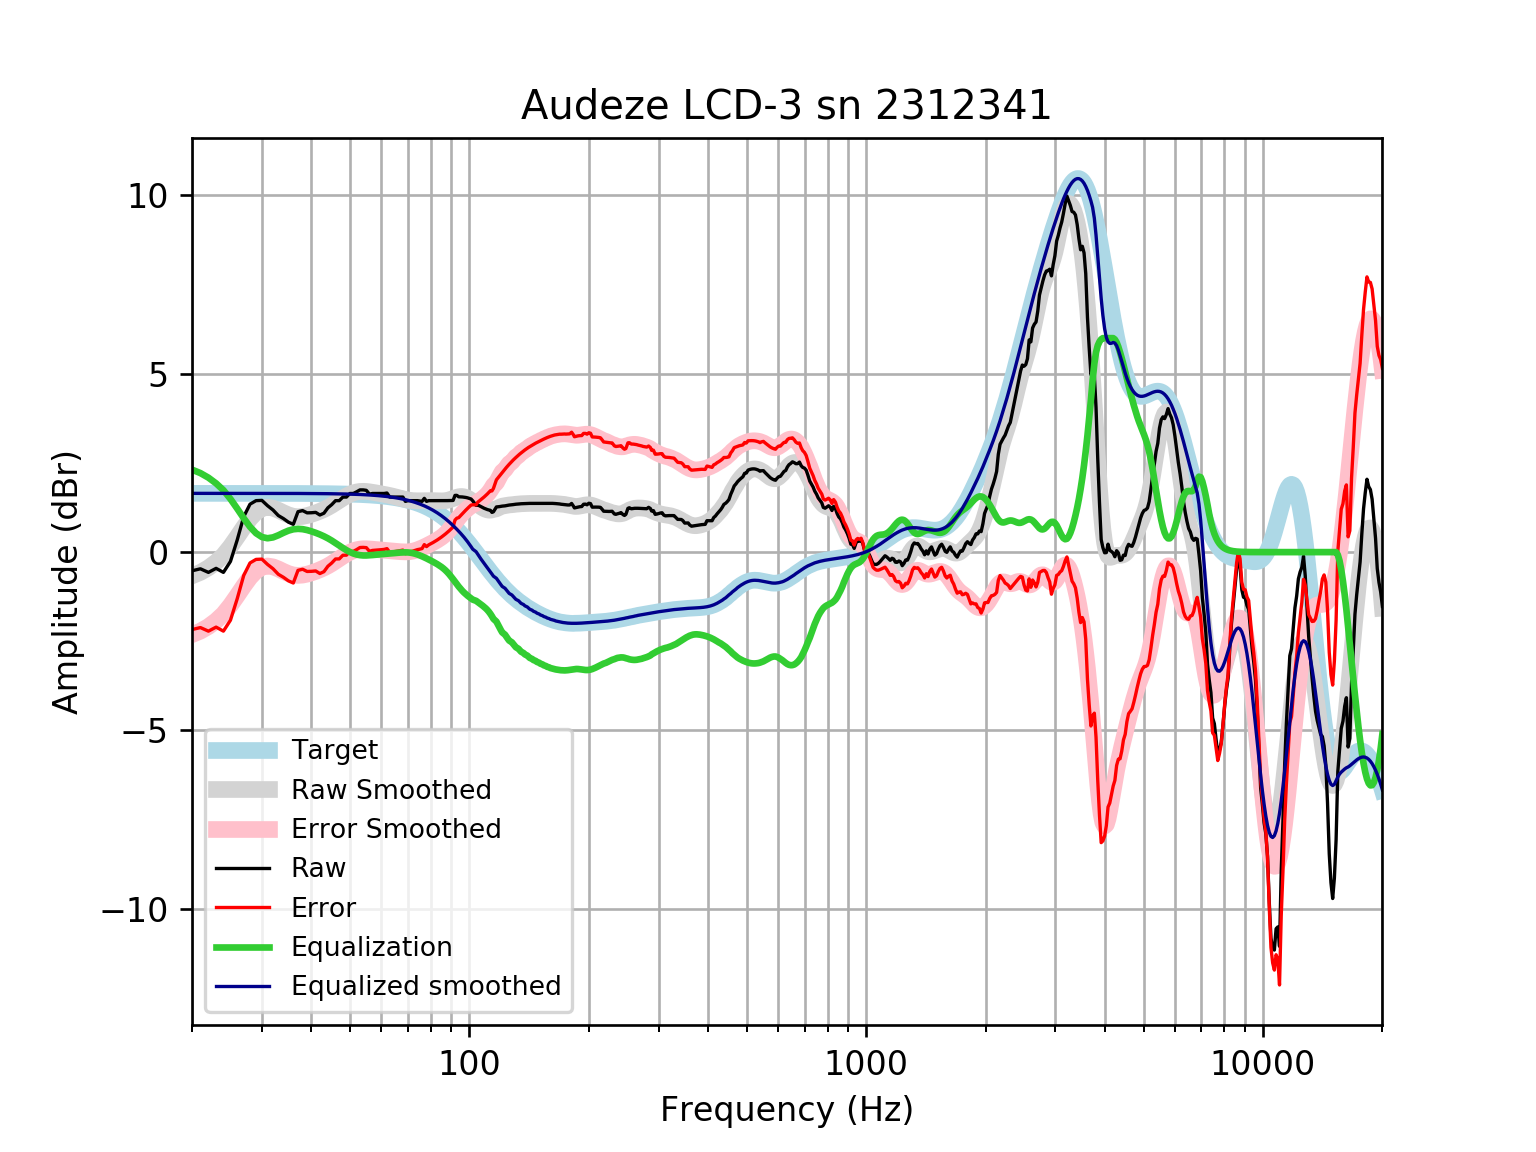

The data file committed next to this chart (first rows):
frequency, raw, error, smoothed, error_smoothed, equalization, equalized_raw, equalized_smoothed, target
20, -0.5233, -2.171, -0.6651, -2.313, 2.313, 1.79, 1.648, 1.648
21, -0.4678, -2.116, -0.568, -2.216, 2.216, 1.748, 1.648, 1.648
22, -0.5684, -2.216, -0.4395, -2.087, 2.087, 1.519, 1.648, 1.648
23, -0.4553, -2.103, -0.2797, -1.927, 1.927, 1.472, 1.648, 1.648
24, -0.5684, -2.216, -0.08849, -1.736, 1.736, 1.168, 1.648, 1.648
25, -0.2613, -1.909, 0.157, -1.491, 1.491, 1.229, 1.648, 1.648
26, 0.3404, -1.307, 0.4273, -1.22, 1.22, 1.561, 1.648, 1.648
27, 0.9933, -0.6542, 0.6975, -0.95, 0.95, 1.943, 1.648, 1.648
28, 1.343, -0.3042, 0.9372, -0.7102, 0.7102, 2.053, 1.647, 1.647
29, 1.443, -0.2042, 1.117, -0.5303, 0.5303, 1.973, 1.647, 1.647
30, 1.451, -0.1961, 1.224, -0.4232, 0.4232, 1.874, 1.647, 1.647
31, 1.302, -0.3447, 1.258, -0.3888, 0.3888, 1.691, 1.647, 1.647
32, 1.182, -0.4652, 1.234, -0.4128, 0.4128, 1.594, 1.647, 1.647
33, 1.026, -0.6207, 1.175, -0.472, 0.472, 1.498, 1.647, 1.647
34, 0.9402, -0.706, 1.104, -0.5418, 0.5418, 1.482, 1.646, 1.646
35, 0.8396, -0.8062, 1.044, -0.602, 0.602, 1.442, 1.646, 1.646
36, 0.7793, -0.8662, 1.005, -0.6404, 0.6404, 1.42, 1.645, 1.645
37, 1.134, -0.5106, 0.9917, -0.6533, 0.6533, 1.788, 1.645, 1.645
38, 1.164, -0.48, 1.001, -0.6437, 0.6437, 1.808, 1.644, 1.644
39, 1.101, -0.5426, 1.026, -0.6181, 0.6181, 1.719, 1.644, 1.644
40, 1.104, -0.5386, 1.06, -0.5826, 0.5826, 1.687, 1.643, 1.643
41, 1.114, -0.5279, 1.101, -0.5412, 0.5412, 1.655, 1.642, 1.642
42, 1.041, -0.6003, 1.146, -0.4952, 0.4952, 1.536, 1.641, 1.641
43, 1.091, -0.5488, 1.196, -0.4441, 0.4441, 1.535, 1.64, 1.64
44, 1.242, -0.3967, 1.252, -0.3868, 0.3868, 1.629, 1.639, 1.639
45, 1.333, -0.3046, 1.314, -0.3232, 0.3232, 1.656, 1.637, 1.637
46, 1.443, -0.1923, 1.381, -0.2549, 0.2549, 1.698, 1.635, 1.635
47, 1.443, -0.1904, 1.449, -0.1848, 0.1848, 1.628, 1.634, 1.633
48, 1.544, -0.08768, 1.515, -0.1168, 0.1168, 1.66, 1.631, 1.631
49, 1.544, -0.08526, 1.574, -0.05503, 0.05503, 1.599, 1.629, 1.629
50, 1.644, 0.01803, 1.624, -0.002548, 0.002548, 1.647, 1.626, 1.626
51, 1.644, 0.02106, 1.662, 0.0386, -0.0386, 1.606, 1.623, 1.623
52, 1.691, 0.07142, 1.688, 0.06777, -0.06777, 1.623, 1.62, 1.62
53, 1.745, 0.1288, 1.702, 0.08556, -0.08556, 1.659, 1.616, 1.616
54, 1.745, 0.133, 1.705, 0.09358, -0.09358, 1.651, 1.612, 1.612
55, 1.733, 0.1253, 1.701, 0.09405, -0.09405, 1.638, 1.607, 1.607
56, 1.626, 0.02418, 1.692, 0.08945, -0.08945, 1.537, 1.602, 1.602
57, 1.644, 0.04776, 1.679, 0.08208, -0.08208, 1.562, 1.596, 1.596
58, 1.644, 0.05397, 1.664, 0.07378, -0.07378, 1.57, 1.59, 1.59
59, 1.644, 0.0608, 1.649, 0.06573, -0.06573, 1.578, 1.583, 1.583
60, 1.644, 0.06828, 1.634, 0.05844, -0.05844, 1.586, 1.576, 1.576
61, 1.644, 0.07666, 1.62, 0.05184, -0.05184, 1.593, 1.568, 1.568
62, 1.657, 0.09821, 1.604, 0.04556, -0.04556, 1.611, 1.559, 1.559
63, 1.544, -0.005425, 1.588, 0.03915, -0.03915, 1.505, 1.549, 1.549
64, 1.544, 0.005181, 1.571, 0.03235, -0.03235, 1.511, 1.538, 1.538
65, 1.544, 0.0167, 1.552, 0.02524, -0.02524, 1.518, 1.527, 1.527
66, 1.544, 0.02919, 1.533, 0.01822, -0.01822, 1.525, 1.514, 1.514
67, 1.544, 0.0427, 1.513, 0.01205, -0.01205, 1.532, 1.501, 1.501
68, 1.544, 0.05729, 1.494, 0.00771, -0.00771, 1.536, 1.486, 1.486
69, 1.423, -0.04768, 1.477, 0.006278, -0.006278, 1.417, 1.471, 1.471
70, 1.443, -0.01064, 1.462, 0.008749, -0.008749, 1.434, 1.454, 1.454
71, 1.443, 0.007536, 1.451, 0.01586, -0.01586, 1.427, 1.436, 1.436
72, 1.443, 0.02702, 1.444, 0.02795, -0.02795, 1.415, 1.416, 1.416
73, 1.443, 0.04787, 1.44, 0.0449, -0.0449, 1.398, 1.395, 1.395
74, 1.443, 0.07013, 1.439, 0.06614, -0.06614, 1.377, 1.373, 1.373
75, 1.432, 0.08285, 1.44, 0.09083, -0.09083, 1.341, 1.349, 1.349
76, 1.423, 0.09897, 1.442, 0.118, -0.118, 1.305, 1.324, 1.324
77, 1.508, 0.2106, 1.444, 0.1469, -0.1469, 1.361, 1.297, 1.297
78, 1.423, 0.1543, 1.446, 0.1768, -0.1768, 1.246, 1.269, 1.269
79, 1.443, 0.2042, 1.446, 0.2073, -0.2073, 1.236, 1.239, 1.239
... 553 more rows
